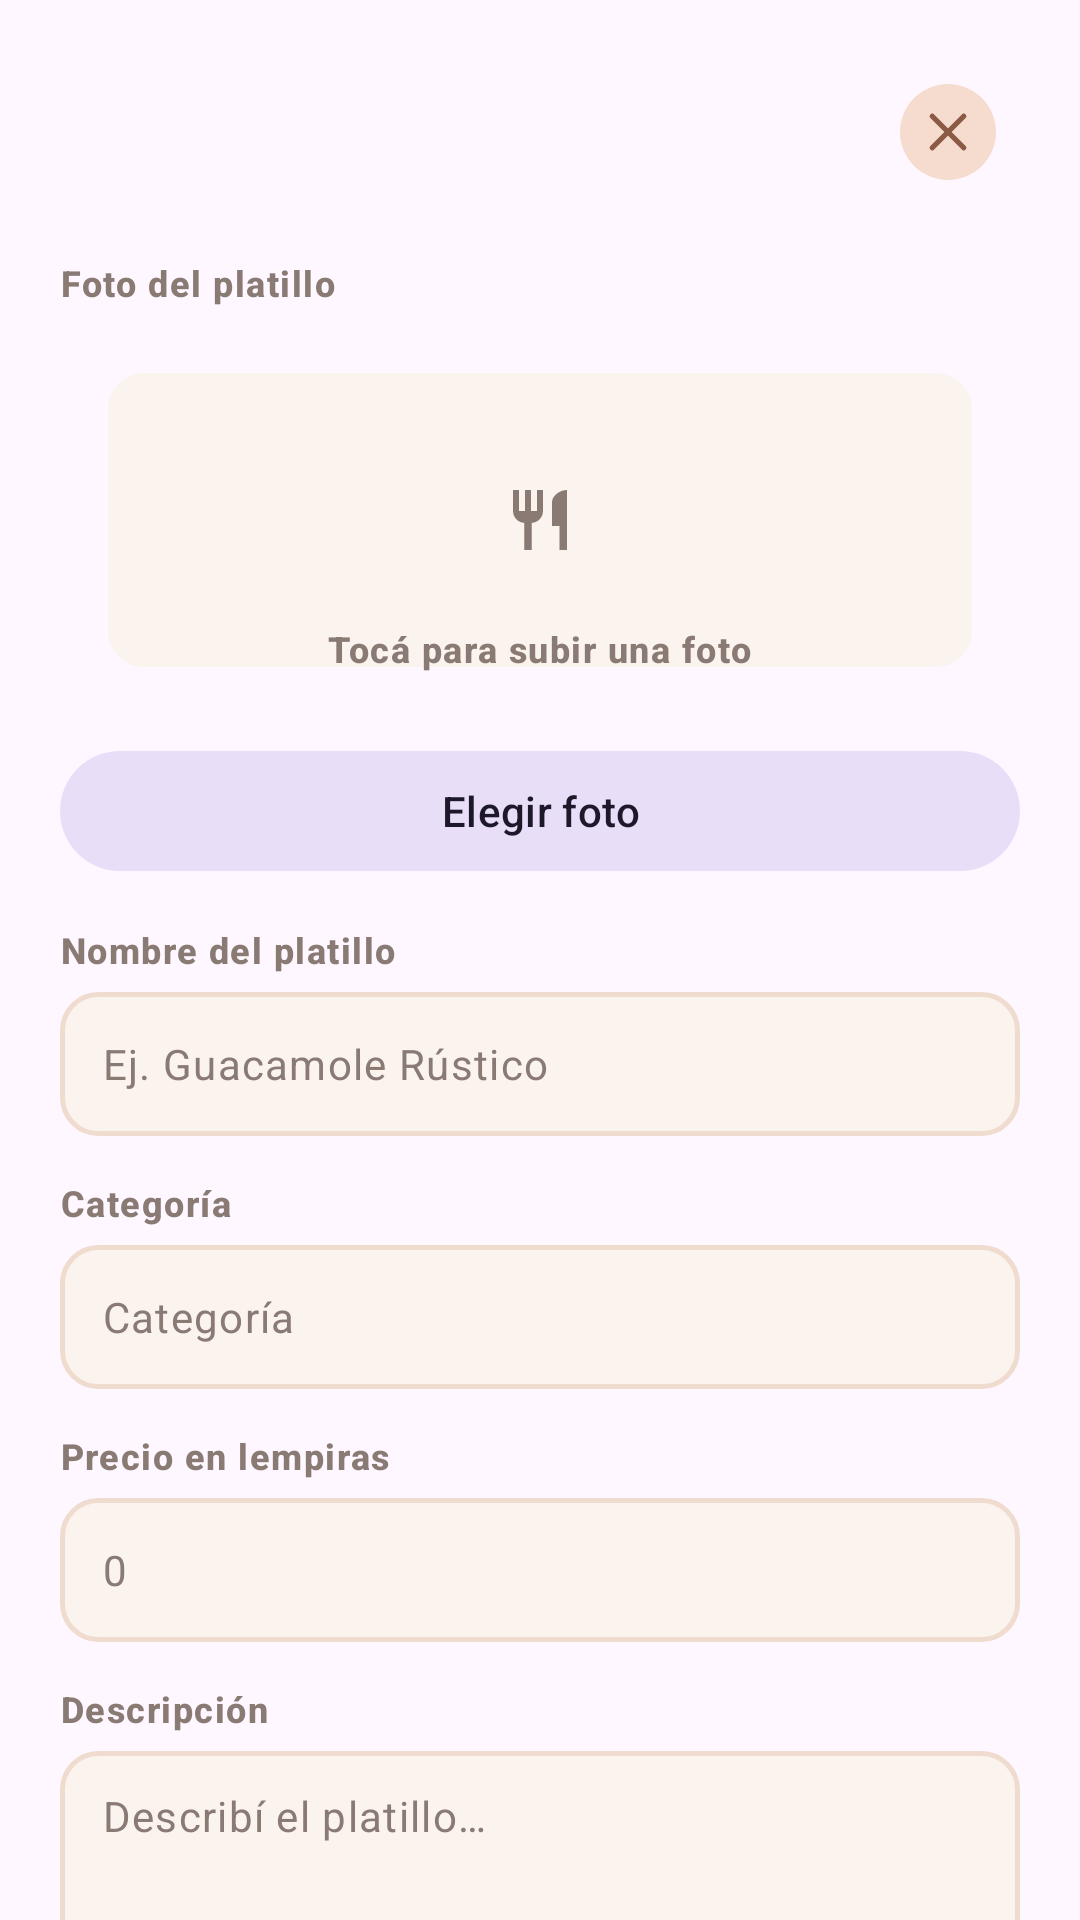

Write the Android layout XML for this screen, with the resource values it uses.
<!-- AndroidManifest.xml: application theme Theme.ProyectoFinalRestaurante -->
<!-- res/layout/dialog_platillo.xml -->
<?xml version="1.0" encoding="utf-8"?>
<androidx.core.widget.NestedScrollView xmlns:android="http://schemas.android.com/apk/res/android"
    xmlns:app="http://schemas.android.com/apk/res-auto"
    xmlns:tools="http://schemas.android.com/tools"
    android:layout_width="match_parent"
    android:layout_height="wrap_content">

    <LinearLayout
        android:layout_width="match_parent"
        android:layout_height="wrap_content"
        android:orientation="vertical"
        android:paddingHorizontal="@dimen/espaciado_menu"
        android:paddingTop="@dimen/espaciado_menu"
        android:paddingBottom="26dp">

        <LinearLayout
            android:layout_width="match_parent"
            android:layout_height="wrap_content"
            android:gravity="center_vertical"
            android:orientation="horizontal">

            <TextView
                android:id="@+id/txt_titulo_platillo"
                android:layout_width="0dp"
                android:layout_height="wrap_content"
                android:layout_weight="1"
                android:textAppearance="@style/TextAppearance.App.TituloModal"
                android:textColor="@color/brand_on_surface"
                tools:text="Nuevo platillo" />

            <ImageButton
                android:id="@+id/btn_cerrar_platillo"
                android:layout_width="@dimen/altura_minima_tactil"
                android:layout_height="@dimen/altura_minima_tactil"
                android:background="@drawable/bg_boton_cerrar_modal"
                android:contentDescription="@string/cd_cerrar"
                android:foreground="?attr/selectableItemBackgroundBorderless"
                android:padding="17dp"
                android:src="@drawable/ic_cerrar"
                app:tint="@color/brand_secondary" />
        </LinearLayout>

        

        <TextView
            style="@style/Widget.App.EtiquetaCampo"
            android:layout_marginTop="18dp"
            android:text="@string/menu_platillo_foto" />

        
        <FrameLayout
            android:id="@+id/caja_foto_platillo"
            android:layout_width="match_parent"
            android:layout_height="130dp"
            android:background="?attr/selectableItemBackground">

            <com.google.android.material.imageview.ShapeableImageView
                android:id="@+id/img_platillo_previsualizacion"
                android:layout_width="match_parent"
                android:layout_height="match_parent"
                android:background="@drawable/bg_foto_vacia"
                android:contentDescription="@string/menu_cd_previsualizacion"
                android:padding="@dimen/espaciado_campo"
                android:scaleType="centerInside"
                android:src="@drawable/ic_platillo_sin_foto"
                app:shapeAppearanceOverlay="@style/EsquinaRedondeadaFoto" />

            <TextView
                android:id="@+id/txt_aviso_foto"
                android:layout_width="wrap_content"
                android:layout_height="wrap_content"
                android:layout_gravity="center_horizontal|bottom"
                android:layout_marginBottom="14dp"
                android:text="@string/menu_tocar_para_subir_foto"
                android:textAppearance="@style/TextAppearance.App.LabelCampo"
                android:textColor="@color/brand_on_surface_variant" />
        </FrameLayout>

        <LinearLayout
            android:layout_width="match_parent"
            android:layout_height="wrap_content"
            android:layout_marginTop="@dimen/espaciado_minimo"
            android:orientation="horizontal">

            <com.google.android.material.button.MaterialButton
                android:id="@+id/btn_elegir_foto"
                style="@style/Widget.Material3.Button.TonalButton"
                android:layout_width="0dp"
                android:layout_height="wrap_content"
                android:layout_weight="1"
                android:minHeight="@dimen/altura_minima_tactil"
                android:text="@string/menu_elegir_foto" />

            <com.google.android.material.button.MaterialButton
                android:id="@+id/btn_quitar_foto"
                style="@style/Widget.Material3.Button.TextButton"
                android:layout_width="0dp"
                android:layout_height="wrap_content"
                android:layout_marginStart="@dimen/espaciado_minimo"
                android:layout_weight="1"
                android:minHeight="@dimen/altura_minima_tactil"
                android:text="@string/menu_quitar_foto"
                android:visibility="gone"
                tools:visibility="visible" />
        </LinearLayout>

        

        <TextView
            style="@style/Widget.App.EtiquetaCampo"
            android:layout_marginTop="14dp"
            android:text="@string/menu_platillo_nombre" />

        <EditText
            android:id="@+id/txt_platillo_nombre"
            style="@style/Widget.App.CampoModal"
            android:layout_width="match_parent"
            android:layout_height="wrap_content"
            android:hint="@string/menu_platillo_nombre_ejemplo"
            android:importantForAutofill="no"
            android:inputType="textCapSentences"
            android:maxLines="1" />

        

        <TextView
            style="@style/Widget.App.EtiquetaCampo"
            android:layout_marginTop="14dp"
            android:text="@string/menu_platillo_categoria" />

        
        <com.google.android.material.textfield.MaterialAutoCompleteTextView
            android:id="@+id/txt_platillo_categoria"
            style="@style/Widget.App.CampoModal"
            android:layout_width="match_parent"
            android:layout_height="wrap_content"
            android:hint="@string/menu_platillo_categoria"
            android:importantForAutofill="no"
            android:inputType="none"
            tools:text="Platos fuertes" />

        

        <TextView
            style="@style/Widget.App.EtiquetaCampo"
            android:layout_marginTop="14dp"
            android:text="@string/menu_platillo_precio" />

        <EditText
            android:id="@+id/txt_platillo_precio"
            style="@style/Widget.App.CampoModal"
            android:layout_width="match_parent"
            android:layout_height="wrap_content"
            android:hint="@string/menu_platillo_precio_ejemplo"
            android:importantForAutofill="no"
            android:inputType="numberDecimal"
            android:maxLines="1" />

        

        <TextView
            style="@style/Widget.App.EtiquetaCampo"
            android:layout_marginTop="14dp"
            android:text="@string/menu_platillo_descripcion" />

        <EditText
            android:id="@+id/txt_platillo_descripcion"
            style="@style/Widget.App.CampoModal"
            android:layout_width="match_parent"
            android:layout_height="70dp"
            android:gravity="top|start"
            android:hint="@string/menu_platillo_descripcion_ejemplo"
            android:importantForAutofill="no"
            android:inputType="textCapSentences|textMultiLine"
            android:maxLines="3" />

        <TextView
            android:id="@+id/txt_platillo_error"
            android:layout_width="match_parent"
            android:layout_height="wrap_content"
            android:layout_marginTop="14dp"
            android:accessibilityLiveRegion="polite"
            android:textAppearance="@style/TextAppearance.App.EstadoVacio"
            android:textColor="@color/brand_error"
            android:visibility="gone"
            tools:text="El precio tiene que ser mayor que cero"
            tools:visibility="visible" />

        

        <LinearLayout
            android:layout_width="match_parent"
            android:layout_height="wrap_content"
            android:layout_marginTop="@dimen/espaciado_menu"
            android:orientation="horizontal">

            <com.google.android.material.button.MaterialButton
                android:id="@+id/btn_cancelar_platillo"
                style="@style/Widget.App.Boton.Modal.Secundario"
                android:layout_width="0dp"
                android:layout_height="wrap_content"
                android:layout_weight="1"
                android:text="@string/empleado_cancelar" />

            <com.google.android.material.button.MaterialButton
                android:id="@+id/btn_guardar_platillo"
                style="@style/Widget.App.Boton.Modal"
                android:layout_width="0dp"
                android:layout_height="wrap_content"
                android:layout_marginStart="12dp"
                android:layout_weight="1"
                android:text="@string/empleado_guardar" />
        </LinearLayout>

    </LinearLayout>

</androidx.core.widget.NestedScrollView>
<!-- resources referenced by this layout -->
<resources>
  <color name="brand_error">#9a4a42</color>
  <color name="brand_on_surface">#241c19</color>
  <color name="brand_on_surface_variant">#8a7a74</color>
  <color name="brand_secondary">#8a5a45</color>
  <dimen name="altura_minima_tactil">48dp</dimen>
  <dimen name="espaciado_campo">16dp</dimen>
  <dimen name="espaciado_menu">20dp</dimen>
  <dimen name="espaciado_minimo">8dp</dimen>
  <string name="cd_cerrar">Cerrar</string>
  <string name="empleado_cancelar">Cancelar</string>
  <string name="empleado_guardar">Guardar</string>
  <string name="menu_cd_previsualizacion">Previsualización de la foto elegida</string>
  <string name="menu_elegir_foto">Elegir foto</string>
  <string name="menu_platillo_categoria">Categoría</string>
  <string name="menu_platillo_descripcion">Descripción</string>
  <string name="menu_platillo_descripcion_ejemplo">Describí el platillo…</string>
  <string name="menu_platillo_foto">Foto del platillo</string>
  <string name="menu_platillo_nombre">Nombre del platillo</string>
  <string name="menu_platillo_nombre_ejemplo">Ej. Guacamole Rústico</string>
  <string name="menu_platillo_precio">Precio en lempiras</string>
  <string name="menu_platillo_precio_ejemplo">0</string>
  <string name="menu_quitar_foto">Quitar foto</string>
  <string name="menu_tocar_para_subir_foto">Tocá para subir una foto</string>
  <style name="EsquinaRedondeadaFoto">
          <item name="cornerFamily">rounded</item>
          <item name="cornerSize">@dimen/radio_esquina_tarjeta</item>
      </style>
  <style name="TextAppearance.App.EstadoVacio" parent="TextAppearance.Material3.BodyMedium">
          <item name="android:textSize">13sp</item>
      </style>
  <style name="TextAppearance.App.LabelCampo" parent="TextAppearance.Material3.LabelMedium">
          <item name="android:textSize">12sp</item>
          <item name="android:textStyle">bold</item>
      </style>
  <style name="TextAppearance.App.TituloModal" parent="TextAppearance.Material3.TitleLarge">
          <item name="android:textSize">19sp</item>
          <item name="android:textStyle">bold</item>
      </style>
  <style name="Widget.App.EtiquetaCampo" parent="">
          <item name="android:layout_width">match_parent</item>
          <item name="android:layout_height">wrap_content</item>
          <item name="android:layout_marginBottom">6dp</item>
          <item name="android:textAppearance">@style/TextAppearance.App.LabelCampo</item>
          <item name="android:textColor">@color/brand_on_surface_variant</item>
      </style>
  <style name="Theme.ProyectoFinalRestaurante" parent="Base.Theme.ProyectoFinalRestaurante" />
  <color name="brand_primary_container">#f6dcce</color>
  <color name="brand_surface_variant">#fbf3ee</color>
  <dimen name="borde_control">1.5dp</dimen>
  <color name="brand_borde_punteado">#d9b39d</color>
  <dimen name="radio_tarjeta_categoria">14dp</dimen>
  <dimen name="radio_esquina_tarjeta">12dp</dimen>
  <style name="TextAppearance.App.BotonModal" parent="TextAppearance.Material3.LabelLarge">
          <item name="android:textSize">14sp</item>
          <item name="android:textStyle">bold</item>
      </style>
  <dimen name="radio_pastilla">100dp</dimen>
  <color name="brand_primary">#a8452d</color>
  <color name="brand_on_primary">#FFFFFF</color>
  <color name="brand_borde_cancelar">#e8d4c8</color>
  <color name="brand_on_primary_container">#6b4a3a</color>
  <style name="TextAppearance.App.CampoBusqueda" parent="TextAppearance.Material3.BodyLarge">
          <item name="android:textSize">14sp</item>
      </style>
  <color name="brand_outline">#f0dccf</color>
  <color name="brand_on_secondary">#FFFFFF</color>
  <color name="brand_surface">#f7ece7</color>
  <color name="brand_on_error">#FFFFFF</color>
</resources>
